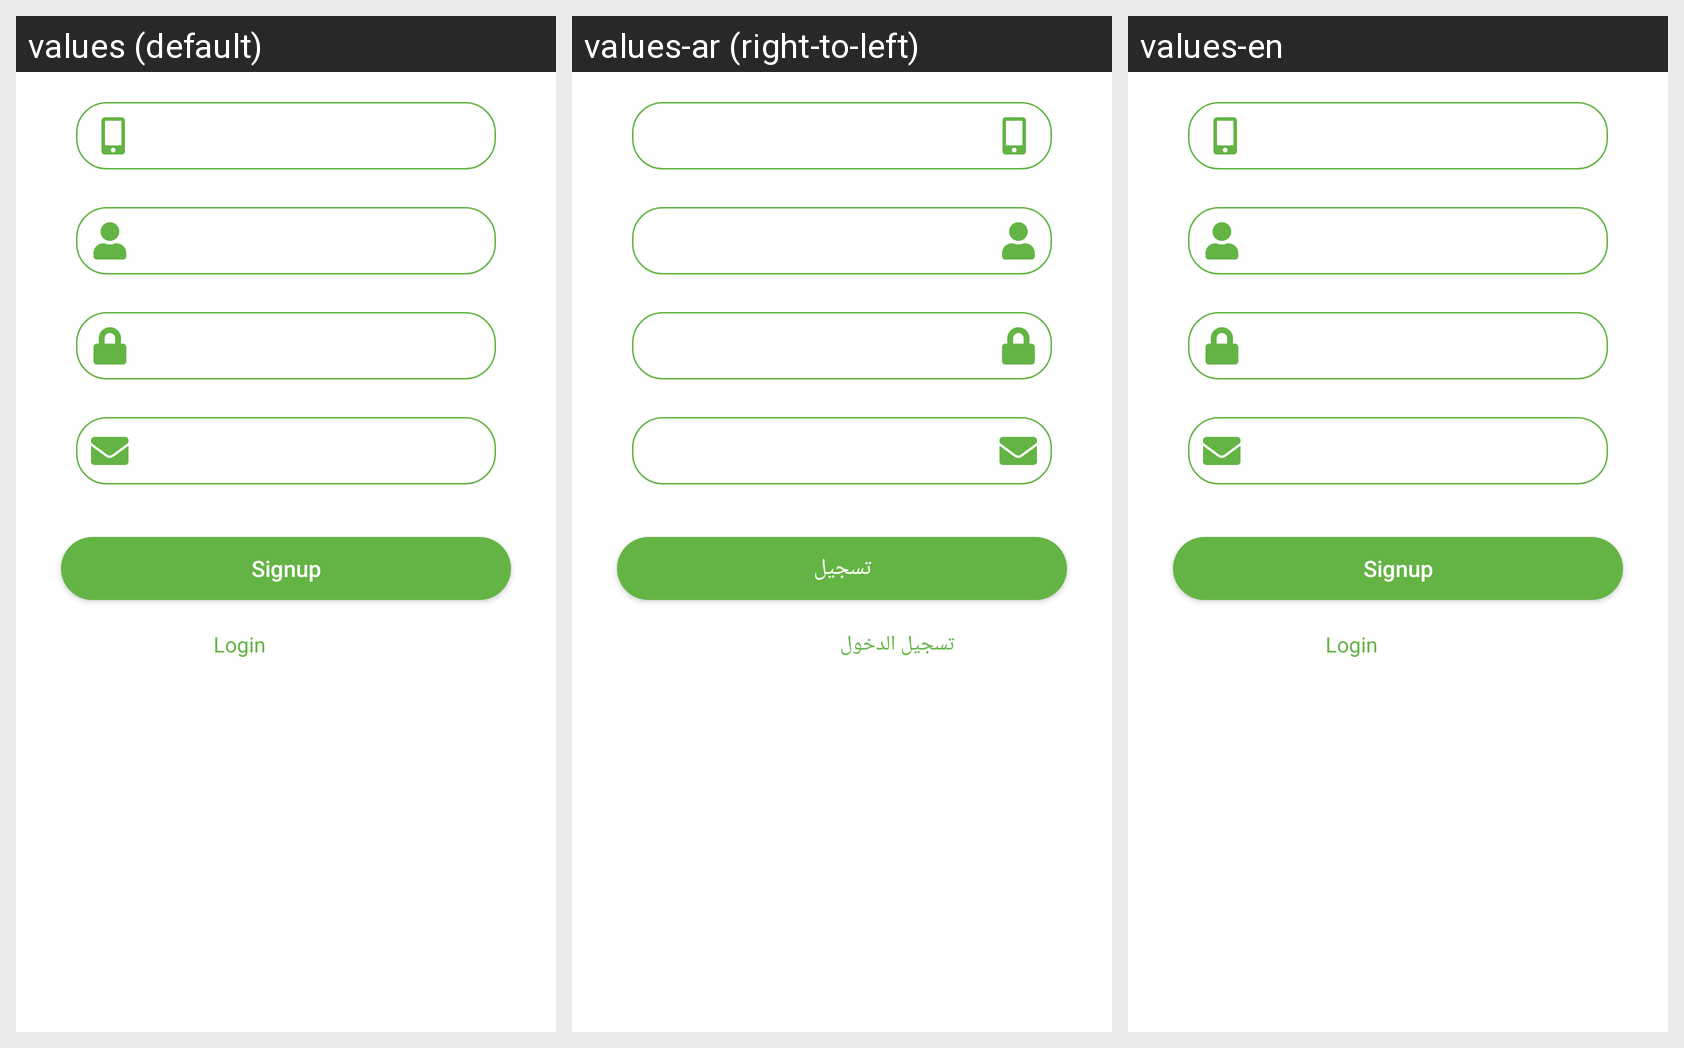

Translations of the strings shown on this Android screen, per locale in the grid:
Android screen res/layout/fragment_signup__tab.xml rendered under 3 locales, left to right: values (default), values-ar (right-to-left), values-en. Device: Nexus 5 (rendered at 1080×1920; each locale shown at half size, 540×960, under a caption strip naming it); theme Theme.MyApplication.
Strings drawn on this screen, with the default value and each locale's value (text and hints the layout hard-codes, and strings that could not be matched under every locale, appear in the picture but are not listed):

sign
  values: Signup
  values-ar: تسجيل
  values-en: Signup

login
  values: Login
  values-ar: تسجيل الدخول
  values-en: Login
